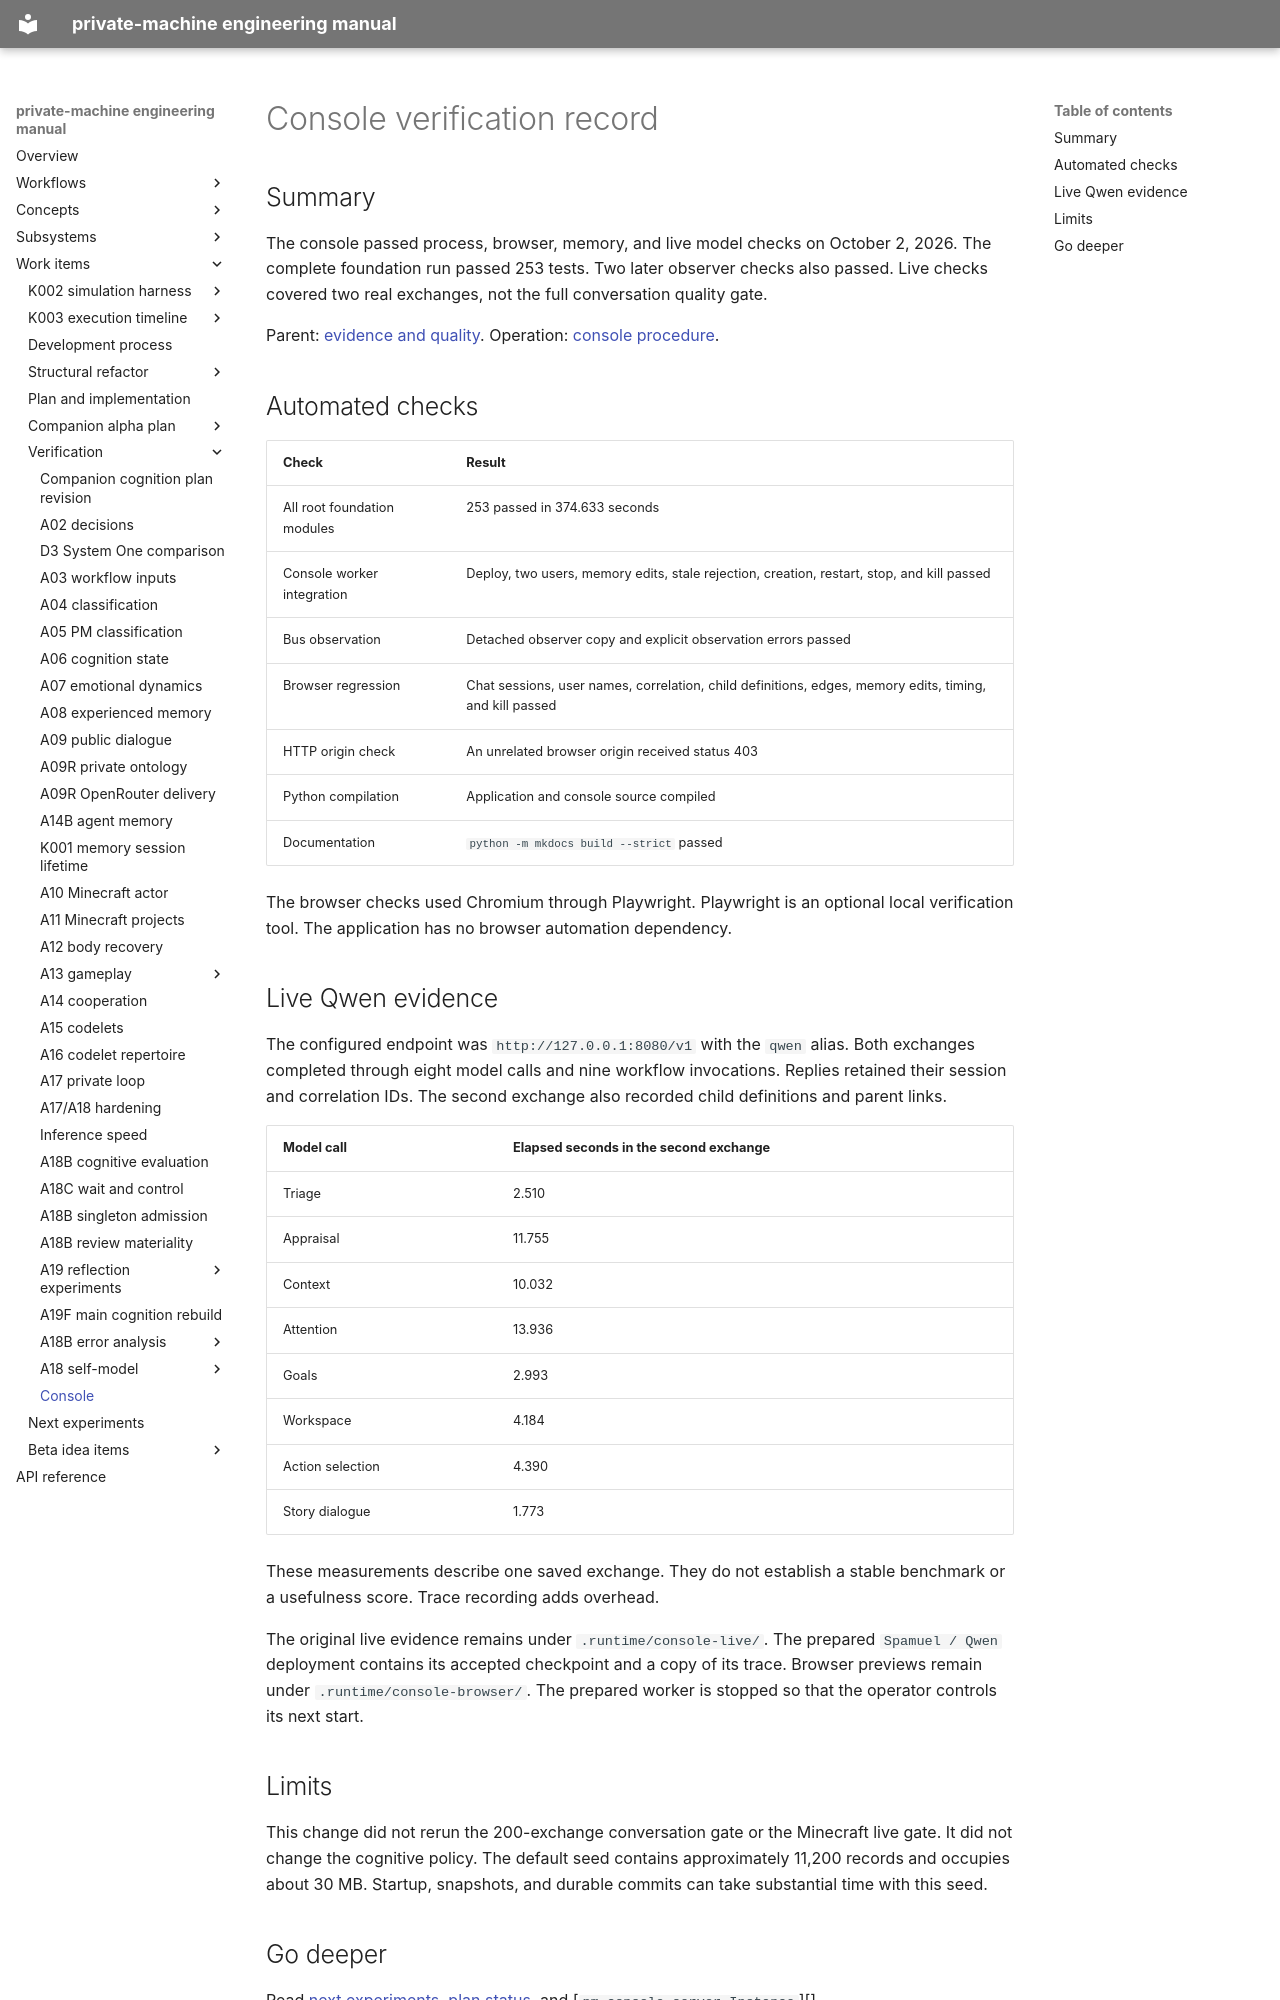

repository: flamingrickpat/private-machine · page: work_items/verification/console.html · generator: mkdocs

# Console verification record

## Summary

The console passed process, browser, memory, and live model checks on October 2, 2026.
The complete foundation run passed 253 tests.
Two later observer checks also passed.
Live checks covered two real exchanges, not the full conversation quality gate.

Parent: [evidence and quality](../../concepts/evidence.md).
Operation: [console procedure](../../workflows/console.md).

## Automated checks

| Check | Result |
| --- | --- |
| All root foundation modules | 253 passed in 374.633 seconds |
| Console worker integration | Deploy, two users, memory edits, stale rejection, creation, restart, stop, and kill passed |
| Bus observation | Detached observer copy and explicit observation errors passed |
| Browser regression | Chat sessions, user names, correlation, child definitions, edges, memory edits, timing, and kill passed |
| HTTP origin check | An unrelated browser origin received status 403 |
| Python compilation | Application and console source compiled |
| Documentation | `python -m mkdocs build --strict` passed |

The browser checks used Chromium through Playwright.
Playwright is an optional local verification tool.
The application has no browser automation dependency.

## Live Qwen evidence

The configured endpoint was `http://127.0.0.1:8080/v1` with the `qwen` alias.
Both exchanges completed through eight model calls and nine workflow invocations.
Replies retained their session and correlation IDs.
The second exchange also recorded child definitions and parent links.

| Model call | Elapsed seconds in the second exchange |
| --- | --- |
| Triage | 2.510 |
| Appraisal | 11.755 |
| Context | 10.032 |
| Attention | 13.936 |
| Goals | 2.993 |
| Workspace | 4.184 |
| Action selection | 4.390 |
| Story dialogue | 1.773 |

These measurements describe one saved exchange.
They do not establish a stable benchmark or a usefulness score.
Trace recording adds overhead.

The original live evidence remains under `.runtime/console-live/`.
The prepared `Spamuel / Qwen` deployment contains its accepted checkpoint and a copy of its trace.
Browser previews remain under `.runtime/console-browser/`.
The prepared worker is stopped so that the operator controls its next start.

## Limits

This change did not rerun the 200-exchange conversation gate or the Minecraft live gate.
It did not change the cognitive policy.
The default seed contains approximately 11,200 records and occupies about 30 MB.
Startup, snapshots, and durable commits can take substantial time with this seed.
